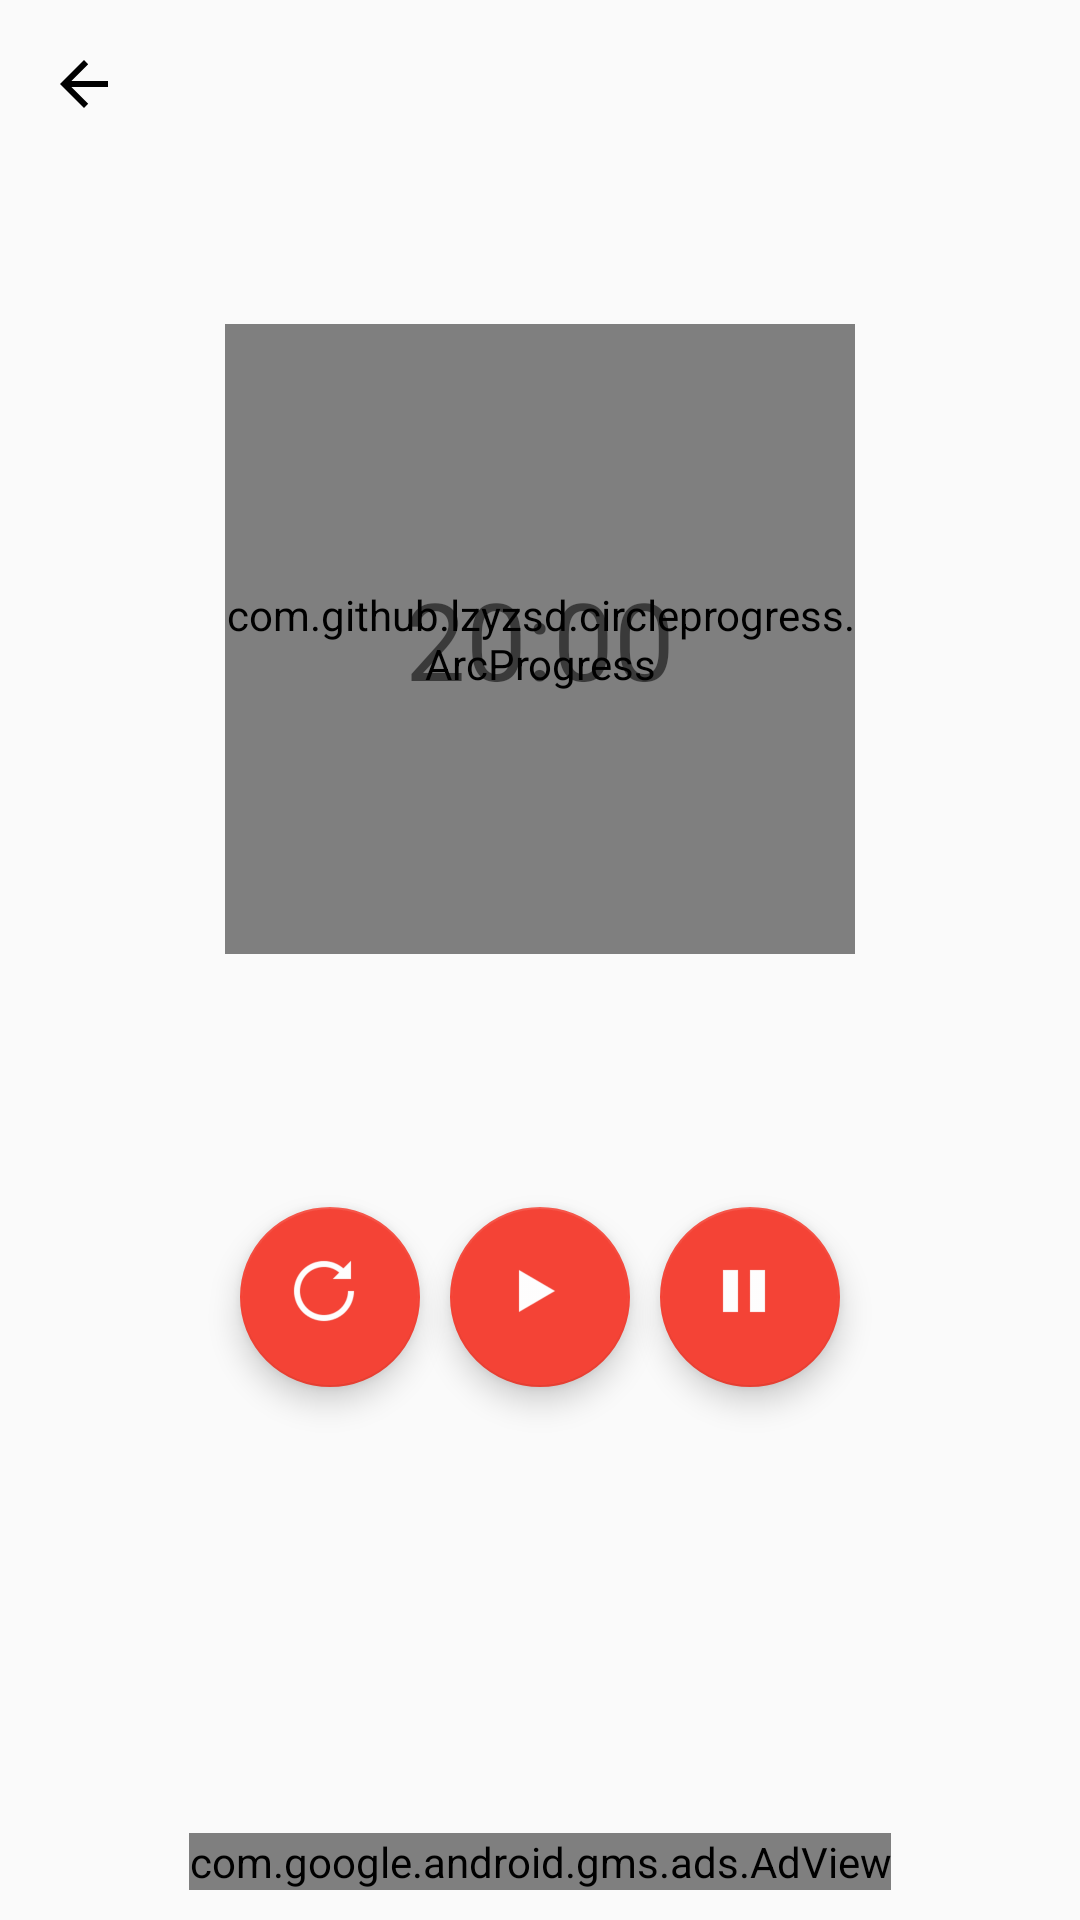

Android layout source for this screen:
<!-- AndroidManifest.xml: application theme AppTheme -->
<!-- res/layout/activity_main.xml -->
<?xml version="1.0" encoding="utf-8"?>
<LinearLayout
    xmlns:android="http://schemas.android.com/apk/res/android"
    xmlns:app="http://schemas.android.com/apk/res-auto"
    xmlns:tools="http://schemas.android.com/tools"
    android:layout_width="match_parent"
    xmlns:custom="http://schemas.android.com/apk/res-auto"
    android:background="@color/gray_background"
    android:layout_height="match_parent"
    xmlns:ads="http://schemas.android.com/apk/res-auto"
    tools:context="com.luis_santiago.pomodoro.MainActivity">


    <RelativeLayout
        android:layout_width="match_parent"
        android:orientation="vertical"
        android:layout_height="match_parent">
        <include layout="@layout/action_app_bar"/>

        <LinearLayout
            android:layout_width="match_parent"
            android:orientation="vertical"
            android:layout_marginTop="?attr/actionBarSize"
            android:layout_height="match_parent">

            <LinearLayout
                android:layout_width="match_parent"
                android:orientation="vertical"
                android:gravity="center"
                android:paddingBottom="80dp"
                android:layout_height="match_parent">
                <LinearLayout
                    android:layout_width="match_parent"
                    android:layout_marginBottom="40dp"
                    android:gravity="center"
                    android:layout_height="210dp">

                    <RelativeLayout
                        android:layout_width="match_parent"
                        android:layout_height="match_parent"
                        android:layout_gravity="center_horizontal">

                        <com.github.lzyzsd.circleprogress.ArcProgress
                        android:id="@+id/circular_progress"
                        custom:arc_unfinished_color = "@color/colorPrimaryDark"
                        custom:arc_finished_color = "@color/colorAccent"
                        android:layout_width="210dp"
                        android:layout_centerHorizontal="true"
                        android:layout_centerVertical="true"
                        android:layout_height="210dp"
                        custom:arc_suffix_text = " "
                        custom:arc_text_color = "@android:color/white"
                        custom:arc_progress = "0"
                        />

                        <TextView
                            android:id="@+id/time_text_view"
                            android:layout_width="match_parent"
                            android:textSize="36sp"
                            android:layout_height="match_parent"
                            android:gravity="center"
                            android:text="20:00"/>

                    </RelativeLayout>
                 </LinearLayout>
                <LinearLayout
                    android:layout_width="match_parent"
                    android:orientation="horizontal"
                    android:gravity="center"
                    android:paddingTop="5dp"
                    android:paddingBottom="6dp"
                    android:layout_height="150dp">

                    <android.support.design.widget.FloatingActionButton
                        android:id="@+id/reset"
                        android:layout_width="60dp"
                        android:clickable="true"
                        app:elevation="6dp"
                        android:src="@drawable/icons8_reset"
                        android:layout_marginRight="10dp"
                        app:fabSize="normal"
                        android:layout_height="60dp"/>

                    <android.support.design.widget.FloatingActionButton
                        android:id="@+id/play"
                        android:layout_width="60dp"
                        android:clickable="true"
                        app:elevation="6dp"
                        android:src="@drawable/icons8_play"
                        android:layout_marginRight="10dp"
                        app:fabSize="normal"
                        android:layout_height="60dp"/>

                    <android.support.design.widget.FloatingActionButton
                        android:id="@+id/pause"
                        android:layout_width="60dp"
                        android:src="@drawable/icons8_pause"
                        android:clickable="true"
                        app:elevation="6dp"
                        app:fabSize="normal"
                        android:layout_height="60dp"/>

                </LinearLayout>
            </LinearLayout>
        </LinearLayout>

        <RelativeLayout
            android:layout_width="match_parent"
            android:layout_alignParentBottom="true"
            android:layout_marginBottom="10dp"
            android:layout_height="wrap_content">
            <com.google.android.gms.ads.AdView
                android:id="@+id/adView"
                android:layout_width="wrap_content"
                android:layout_height="wrap_content"
                android:layout_centerHorizontal="true"
                android:layout_alignParentBottom="true"
                ads:adSize="BANNER"
                ads:adUnitId="ca-app-pub-5461480863776866/9089349780">
            </com.google.android.gms.ads.AdView>
        </RelativeLayout>
    </RelativeLayout>
</LinearLayout>
<!-- res/layout/action_app_bar.xml (included above) -->
<?xml version="1.0" encoding="utf-8"?>
<android.support.v7.widget.Toolbar
    android:id="@+id/toolbar"
    android:elevation="4dp"
    android:theme="@style/ToolbarTheme"
    android:layout_width="match_parent"
    app:popupTheme="@style/ThemeOverlay.AppCompat.Light"
    android:layout_height="75dp"
    app:navigationIcon="?attr/homeAsUpIndicator"
    xmlns:android="http://schemas.android.com/apk/res/android"
    xmlns:app="http://schemas.android.com/apk/res-auto">
</android.support.v7.widget.Toolbar>
<!-- resources referenced by this layout -->
<resources>
  <color name="colorAccent">#F44336</color>
  <color name="colorPrimaryDark">#E0E0E0</color>
  <color name="gray_background" />
  <!-- drawable icons8_pause: png bitmap (drawable-hdpi, 226 bytes) -->
  <!-- drawable icons8_play: png bitmap (drawable-hdpi, 780 bytes) -->
  <!-- drawable icons8_reset: png bitmap (drawable-hdpi, 2041 bytes) -->
  <style name="ToolbarTheme" parent="@style/ThemeOverlay.AppCompat.Dark.ActionBar">
          <item name="android:textColorPrimary">@android:color/black</item>
          <item name="colorControlActivated">@color/colorPrimaryDark</item>
      </style>
  <style name="AppTheme" parent="Theme.AppCompat.Light.NoActionBar">
          
          <item name="colorPrimary">@color/colorPrimary</item>
          <item name="colorPrimaryDark">@color/colorPrimaryDark</item>
          <item name="colorAccent">@color/colorAccent</item>
      </style>
  <color name="colorPrimary">#F5F5F5</color>
</resources>
